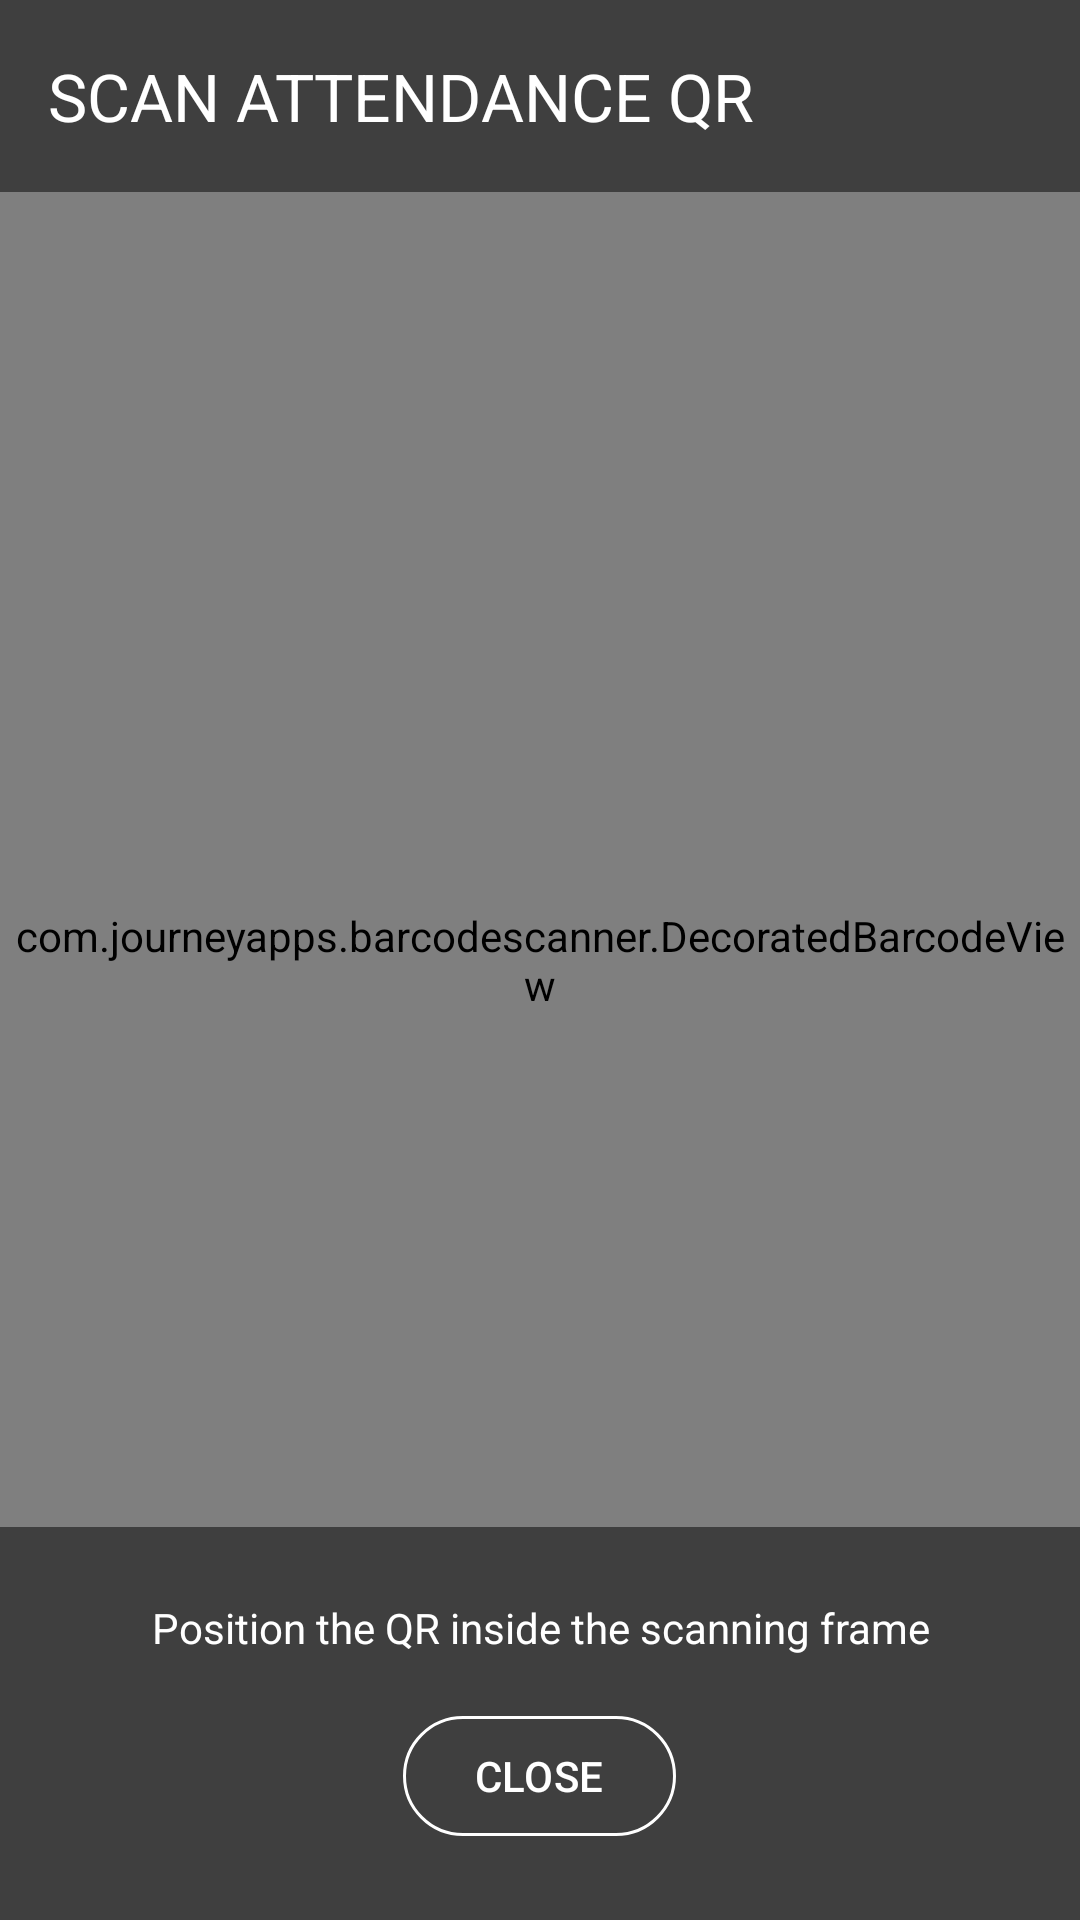

The Android layout XML behind this screen, and the referenced resources:
<!-- AndroidManifest.xml: application theme Theme.Attendance_system -->
<!-- res/layout/activity_qr_scanner.xml -->
<?xml version="1.0" encoding="utf-8"?>
<RelativeLayout xmlns:android="http://schemas.android.com/apk/res/android"
    xmlns:app="http://schemas.android.com/apk/res-auto"
    android:layout_width="match_parent"
    android:layout_height="match_parent">

    <com.journeyapps.barcodescanner.DecoratedBarcodeView
        android:id="@+id/barcodeScannerView"
        android:layout_width="match_parent"
        android:layout_height="match_parent" />

    <com.google.android.material.appbar.MaterialToolbar
        android:id="@+id/toolbarScanner"
        android:layout_width="match_parent"
        android:layout_height="?attr/actionBarSize"
        android:background="#80000000"
        app:navigationIcon="@drawable/ic_back"
        app:title="SCAN ATTENDANCE QR"
        app:titleTextColor="@color/white" />

    <LinearLayout
        android:layout_width="match_parent"
        android:layout_height="wrap_content"
        android:layout_alignParentBottom="true"
        android:background="#80000000"
        android:gravity="center"
        android:orientation="vertical"
        android:padding="24dp">

        <TextView
            android:layout_width="wrap_content"
            android:layout_height="wrap_content"
            android:text="Position the QR inside the scanning frame"
            android:textColor="@color/white"
            android:textSize="14sp"
            android:gravity="center" />

        <com.google.android.material.button.MaterialButton
            android:id="@+id/btnCloseScanner"
            android:layout_width="wrap_content"
            android:layout_height="wrap_content"
            android:layout_marginTop="16dp"
            android:text="CLOSE"
            android:textColor="@color/white"
            app:strokeColor="@color/white"
            style="@style/Widget.Material3.Button.OutlinedButton" />
    </LinearLayout>
</RelativeLayout>
<!-- resources referenced by this layout -->
<resources>
  <color name="white">#FFFFFFFF</color>
  <style name="Theme.Attendance_system" parent="Base.Theme.Attendance_system" />
  <style name="Base.Theme.Attendance_system" parent="Theme.Material3.DayNight.NoActionBar">
          <item name="colorPrimary">@color/primary</item>
          <item name="colorOnPrimary">@color/white</item>
          <item name="colorSurface">@color/surface</item>
          <item name="colorOnSurface">@color/text_primary</item>
          <item name="colorPrimaryContainer">#E0E7FF</item>
          <item name="colorSecondaryContainer">#E0E7FF</item>
          <item name="colorSecondary">@color/secondary</item>
          <item name="android:windowBackground">@color/background</item>
      </style>
  <color name="primary">#7C3AED</color>
  <color name="surface">#FFFFFF</color>
  <color name="text_primary">#0F172A</color>
  <color name="secondary">#059669</color>
  <color name="background">#F7F8FC</color>
</resources>
